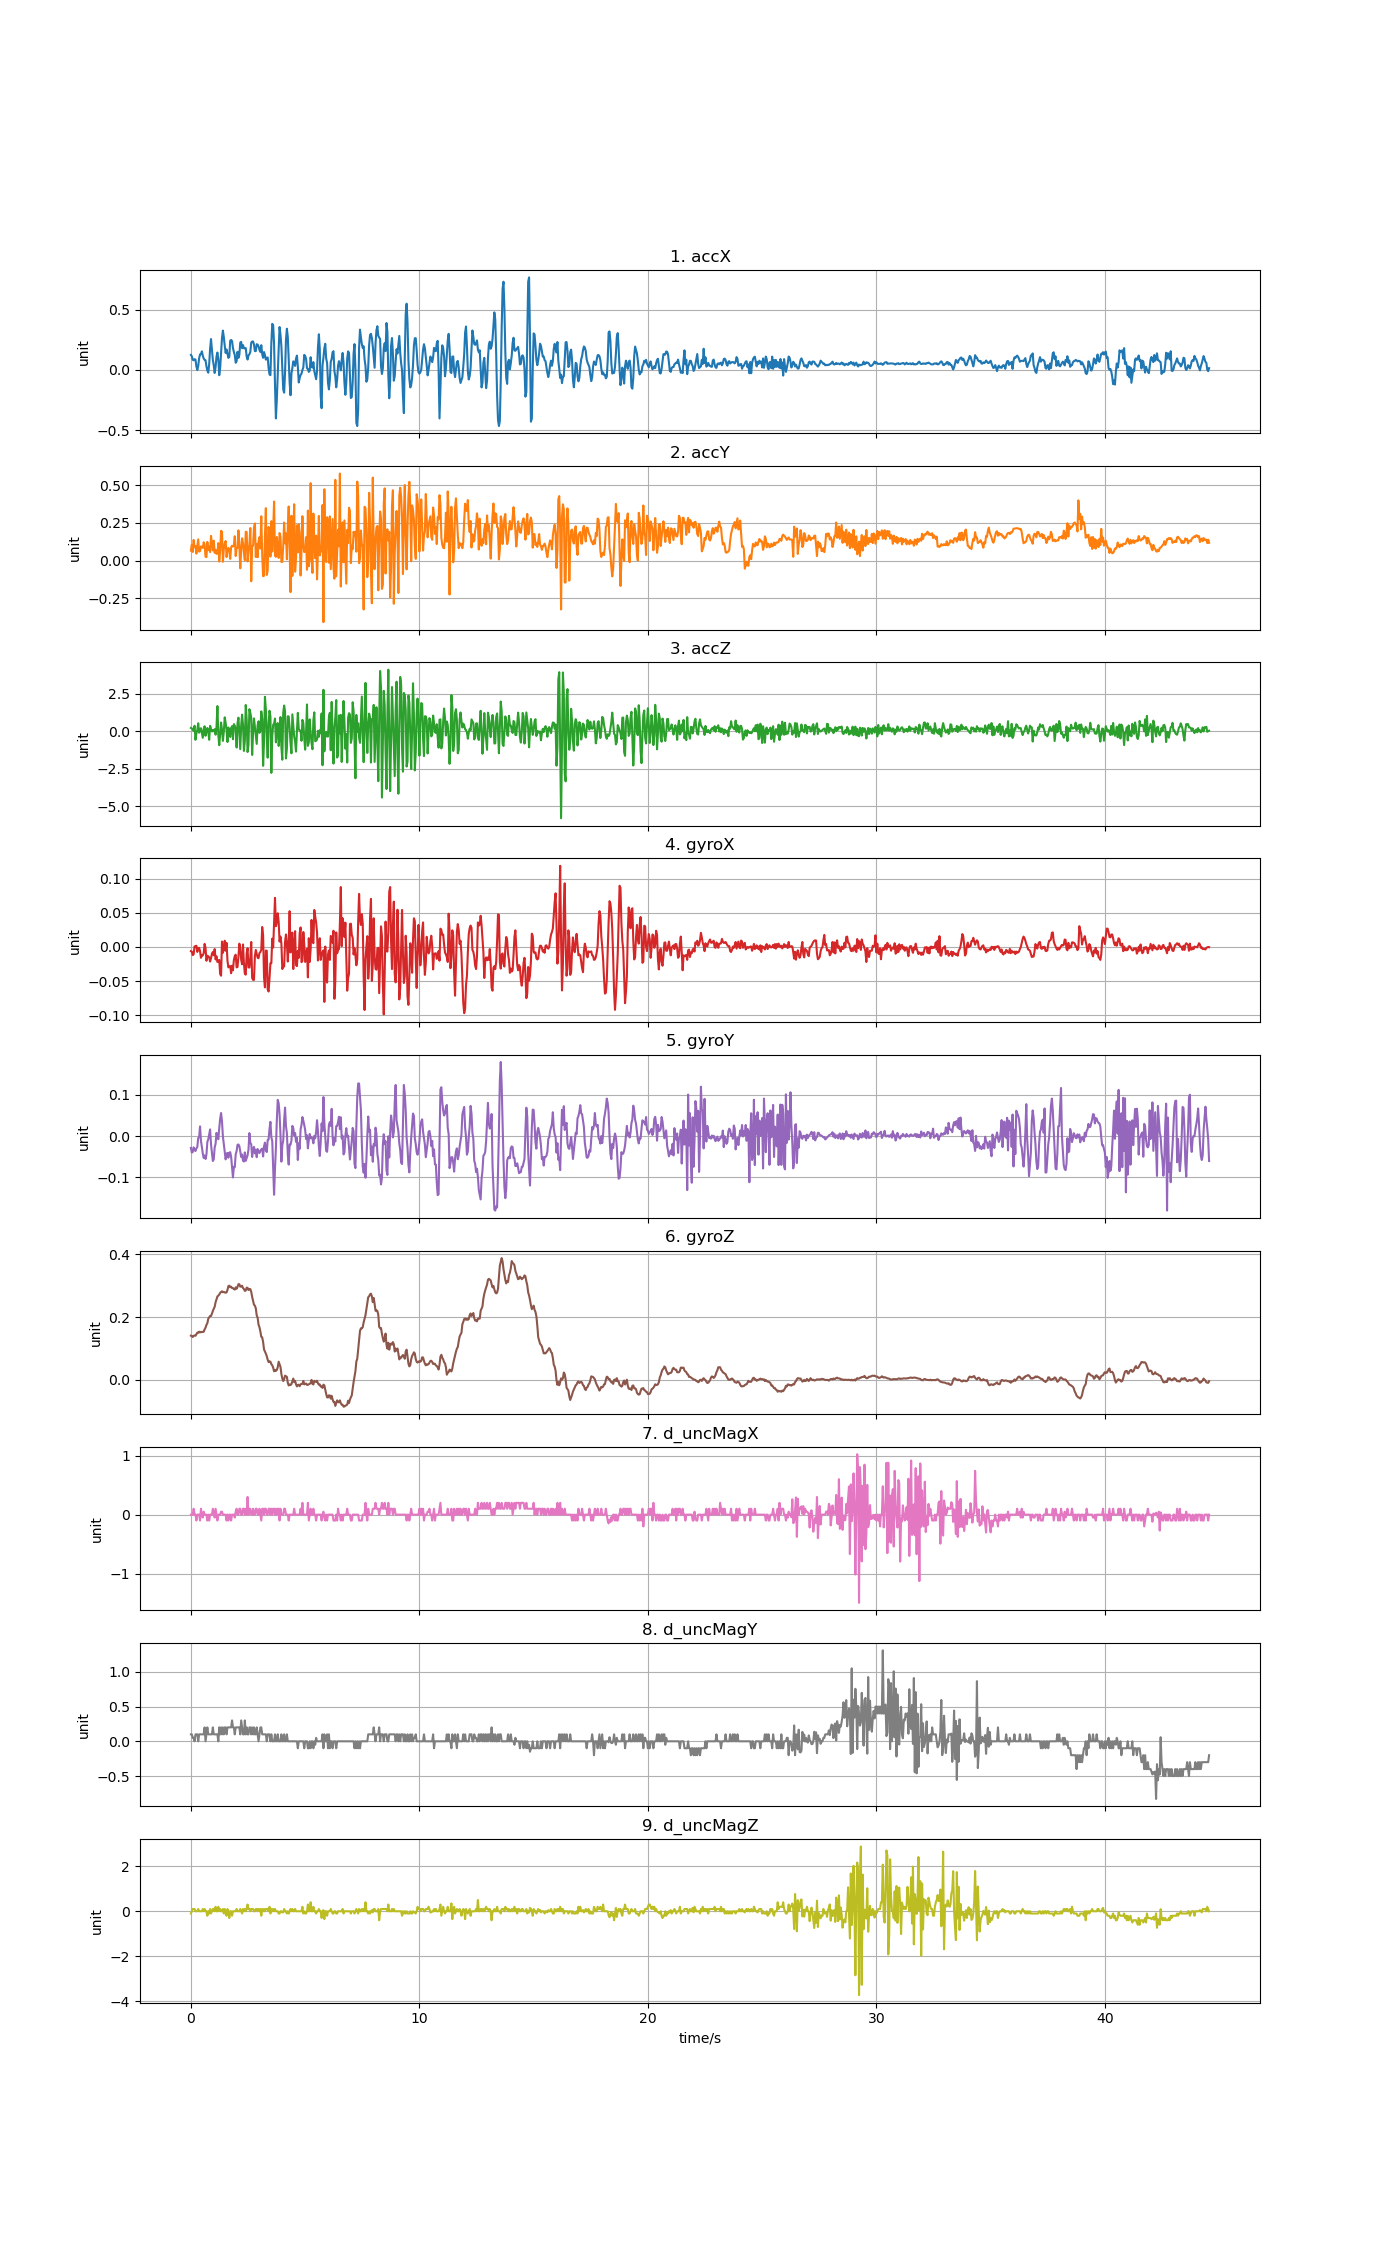

The file beside this chart, header and first rows:
accX, accY, accZ, gyroX, gyroY, gyroZ, d_uncMagX, d_uncMagY, d_uncMagZ
0.1255, 0.06668, 0.2093, -0.006115, -0.02856, 0.1404, 0.0, 0.1, -0.1
0.1137, 0.1061, 0.1769, -0.006726, -0.03987, 0.1386, 0.0, 0.09999, 0.0
0.08458, 0.0577, 0.1225, -0.01192, -0.03864, 0.1361, 0.0, 0.05, 0.1
0.08104, 0.1377, 0.01891, -0.0107, -0.02734, 0.1401, 0.1, 0.05, 0.09998
0.0899, 0.09002, 0.3565, 0.0009102, -0.03345, 0.141, 0.0, 0.0, 0.1
0.08637, 0.09738, -0.5784, 0.0002993, -0.0362, 0.1401, 0.0, 0.1, 0.0
0.02921, 0.04657, -0.1595, 0.001826, -0.02979, 0.1447, -0.1, 0.09999, 0.0
-0.000838, 0.09433, 0.07757, -0.007336, -0.02673, 0.1502, 0.0, 0.1, 0.0
0.03268, 0.1411, 0.5193, -0.001839, -0.00474, 0.1496, 0.0, 0.0, 0.1
0.0978, 0.06009, -0.1104, -0.001228, -0.002908, 0.1532, 0.0, 0.09999, 0.0
0.13, 0.06416, 0.1326, -0.006115, 0.02336, 0.1508, -0.1, 0.1, 0.0
0.1325, 0.09475, 0.1913, -0.01589, -0.01177, 0.1526, 0.1, 0.1, 0.0
0.1551, 0.09038, -0.1259, -0.01222, -0.02673, 0.1517, 0.0, 0.09999, 0.0
0.1189, 0.08487, -0.4462, -0.01222, -0.042, 0.1526, -0.05, 0.1, 0.1
0.09505, 0.1221, 0.1278, -0.008864, -0.053, 0.1529, 0.05, 0.09999, 0.0
0.08428, 0.107, 0.3242, 0.004575, -0.04689, 0.1606, 0.0, 0.2, 0.1
0.08092, 0.0261, -0.3139, -0.001228, -0.05544, 0.1661, 0.0, 0.0, 0.0
0.03077, 0.0237, -0.07087, -0.02016, -0.04475, 0.1749, 0.0, 0.09999, 0.0
-0.005507, 0.1245, 0.2069, -0.01283, -0.0139, 0.1801, -0.1, 0.2, -0.2
-0.02251, 0.06919, -0.01221, -0.01375, -0.007795, 0.1945, 0.0, 0.1, 0.0
0.04992, 0.0929, -0.576, -0.01528, 0.003812, 0.199, -0.1, 0.1, -0.1
0.1757, 0.05662, 0.3553, -0.02139, 0.01603, 0.2033, 0.0, 0.09999, 0.1
0.2577, 0.1645, 0.1494, -0.0165, -0.02001, 0.2033, 0.0, 0.1, -0.1
0.1708, 0.1125, -0.02778, -0.00978, -0.04078, 0.2107, 0.0, 0.09999, 0.0
0.0832, 0.06752, 0.07158, -0.007336, -0.06033, 0.2192, 0.1, 0.2, 0.1
0.03855, 0.1325, -0.008022, -0.01222, -0.05636, 0.2265, 0.05, 0.09999, 0.1
-0.02454, 0.05207, 0.1267, -0.00306, -0.02765, 0.2326, -0.05, 0.1, 0.0
0.02478, 0.07242, -0.2397, -0.01833, -0.01879, 0.2473, 0.1, 0.09999, 0.2
0.1118, 0.04489, 0.2523, -0.01375, 0.007782, 0.2571, 0.0, 0.1, 0.0
0.1454, 0.04896, 1.666, -0.022, -0.001686, 0.2656, -0.1, 0.1, 0.0
0.08847, 0.1167, -0.2636, -0.02078, -0.007795, 0.2681, 0.0, 0.0, 0.2
-0.04357, -0.005986, -0.94, -0.01894, 0.01908, 0.2717, 0.0, 0.2, 0.0
0.01784, 0.06237, -0.2067, -0.03971, 0.04169, 0.2772, 0.0, 0.09999, 0.1
0.1373, 0.1985, 0.5732, -0.04216, 0.05574, 0.2797, 0.05, 0.2, 0.0
0.2647, 0.1915, 0.07637, 0.007935, 0.03558, 0.2821, 0.05, 0.09999, 0.0
0.3281, -0.007542, -0.6515, -0.008558, -0.001075, 0.2791, 0.0, 0.2, 0.1
0.2739, 0.07817, -0.03376, -0.001839, -0.0194, 0.2803, 0.0, 0.1, -0.1
0.203, 0.1141, 0.9167, 0.009157, -0.03589, 0.2785, 0.0, 0.2, 0.1
0.1419, 0.1304, 0.5546, -0.005504, -0.05636, 0.2775, 0.0, 0.2, -0.1
0.1712, 0.02406, 0.07158, 0.006103, -0.04261, 0.2785, -0.1, 0.1, -0.2
0.1359, 0.06692, -0.7257, -0.02016, -0.04078, 0.2864, 0.0, 0.2, 0.1
0.1009, 0.08511, 0.2398, -0.02994, -0.05239, 0.2986, -0.1, 0.2, 0.0
0.1097, 0.06632, -0.02778, -0.02841, -0.04017, 0.3001, 0.0, 0.2, -0.3
0.2443, 0.01185, -0.3905, -0.02811, -0.03895, 0.295, 0.0, 0.2, 0.0
0.2498, 0.08894, 0.2021, -0.03849, -0.04994, 0.2968, -0.1, 0.2, 0.0
0.2413, 0.09936, 0.3278, -0.0275, -0.07499, 0.2925, 0.0, 0.3, -0.2
0.1822, 0.09397, -0.5413, -0.03421, -0.1, 0.2925, 0.0, 0.2, 0.0
0.1504, 0.09792, 0.463, -0.01925, -0.07407, 0.2891, 0.0, 0.2, 0.0
0.1245, 0.1617, 0.3661, -0.01345, -0.0753, 0.2876, -0.05, 0.1, 0.0
0.06015, 0.03065, 0.1578, -0.01131, -0.04414, 0.2946, 0.05, 0.2, 0.0
0.07195, 0.08368, -1.092, -0.02994, -0.03651, 0.2901, 0.1, 0.2, 0.1
0.1516, 0.08464, 0.5133, -0.02933, -0.02123, 0.2962, 0.0, 0.2, 0.0
0.1007, 0.2012, 0.8952, -0.01406, -0.02032, 0.3047, 0.0, 0.2, 0.0
0.1259, 0.1021, -0.199, 0.004881, -0.02429, 0.3047, 0.1, 0.2, 0.0
0.2283, -0.05064, -1.201, -0.001839, -0.03773, 0.2968, 0.1, 0.09999, 0.1
0.234, 0.06883, 0.3673, -0.01894, -0.05056, 0.2974, 0.0, 0.3, 0.0
0.1812, 0.1484, 1.098, -0.02536, -0.04475, 0.2998, 0.0, 0.2, -0.1
0.2075, 0.1162, 0.4128, 0.003659, -0.05972, 0.2925, 0.1, 0.1, 0.1
0.182, 0.05315, -1.323, -0.02383, -0.06155, 0.2895, 0.1, 0.1, 0.0
0.1799, 0.003232, -0.6527, -0.0391, -0.03956, 0.2833, 0.0, 0.3, 0.09998
... 1,055 more rows
